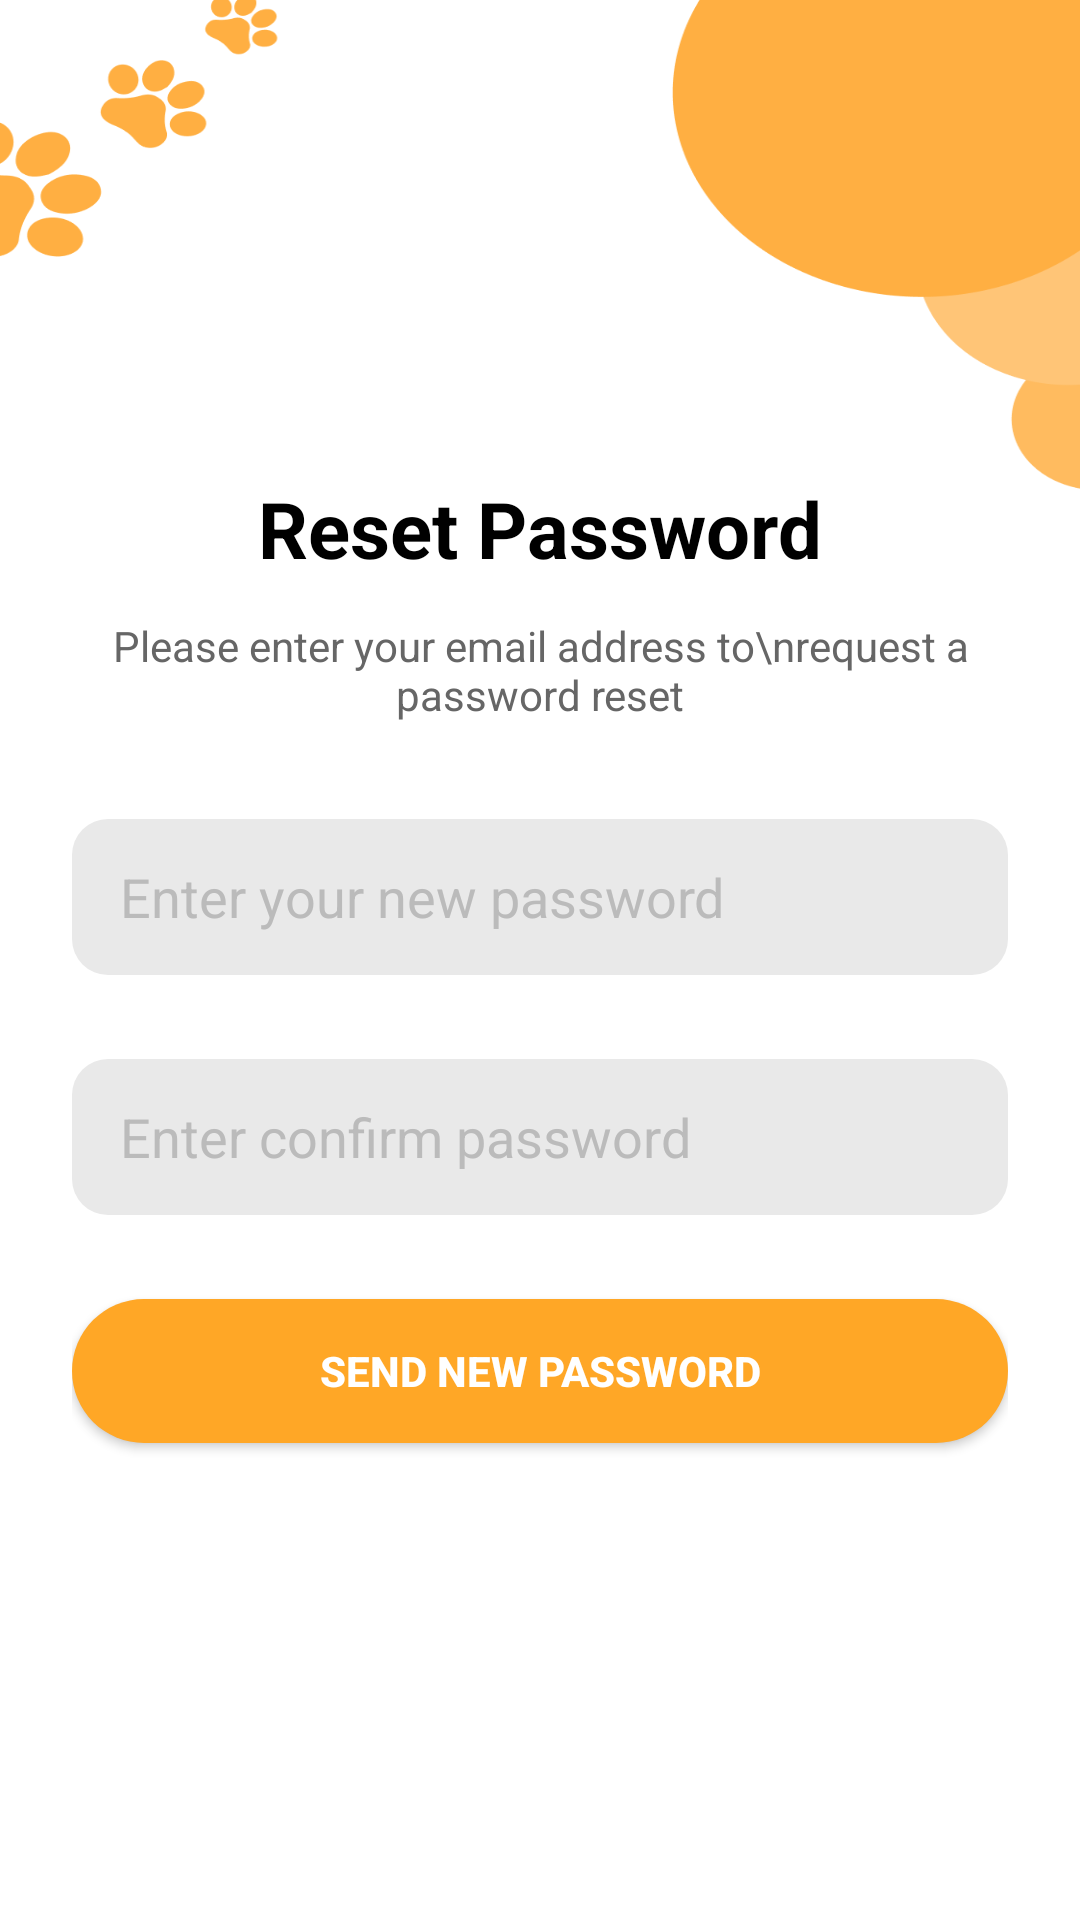

Write the Android layout XML for this screen, with the resource values it uses.
<!-- AndroidManifest.xml: application theme Theme.SE1707_PRM392_G2_PetShop -->
<!-- res/layout/activity_reset_password.xml -->
<?xml version="1.0" encoding="utf-8"?>
<FrameLayout xmlns:android="http://schemas.android.com/apk/res/android"
    xmlns:tools="http://schemas.android.com/tools"
    android:layout_width="match_parent"
    android:layout_height="match_parent"
    android:background="@drawable/sign_up_bg"
    tools:context=".ui.auth.forgotpassword.ResetPasswordActivity">

    
    <ScrollView
        android:layout_width="match_parent"
        android:layout_height="match_parent"
        android:fillViewport="true"
        android:paddingHorizontal="24dp"
        android:clipToPadding="false">

        <LinearLayout
            android:layout_width="match_parent"
            android:layout_height="match_parent"
            android:orientation="vertical"
            android:gravity="center"
            android:paddingVertical="40dp">

            
            <TextView
                android:id="@+id/tvTitle"
                android:layout_width="wrap_content"
                android:layout_height="wrap_content"
                android:text="Reset Password"
                android:textColor="#000000"
                android:textSize="26sp"
                android:textStyle="bold"
                android:layout_marginBottom="12dp" />

            
            <TextView
                android:id="@+id/tvDescription"
                android:layout_width="wrap_content"
                android:layout_height="wrap_content"
                android:text="Please enter your email address to\nrequest a password reset"
                android:textAlignment="center"
                android:textColor="#666666"
                android:textSize="14sp"
                android:gravity="center"
                android:layout_marginBottom="32dp" />

            
            <EditText
                android:id="@+id/edtPassword"
                android:layout_width="match_parent"
                android:layout_height="52dp"
                android:background="@drawable/bg_input_field"
                android:hint="Enter your new password"
                android:paddingHorizontal="16dp"
                android:textColor="#000000"
                android:textColorHint="#BBBBBB"
                android:inputType="textEmailAddress"
                android:layout_marginBottom="28dp" />

            
            <EditText
                android:id="@+id/edtConfirmPassword"
                android:layout_width="match_parent"
                android:layout_height="52dp"
                android:background="@drawable/bg_input_field"
                android:hint="Enter confirm password"
                android:paddingHorizontal="16dp"
                android:textColor="#000000"
                android:textColorHint="#BBBBBB"
                android:inputType="textEmailAddress"
                android:layout_marginBottom="28dp" />

            
            <android.widget.Button
                android:id="@+id/btnSend"
                android:layout_width="match_parent"
                android:layout_height="48dp"
                android:text="SEND NEW PASSWORD"
                android:textStyle="bold"
                android:textAllCaps="false"
                android:textColor="@android:color/white"
                android:background="@drawable/bg_button_orange"
                android:backgroundTint="@null" />
        </LinearLayout>
    </ScrollView>
</FrameLayout>
<!-- resources referenced by this layout -->
<resources>
  <!-- drawable bg_button_orange (drawable) -->
  <?xml version="1.0" encoding="utf-8"?>
  <selector xmlns:android="http://schemas.android.com/apk/res/android">
      <item android:state_pressed="true">
          <shape android:shape="rectangle">
              <solid android:color="#FB8C00" />
              <corners android:radius="25dp" />
          </shape>
      </item>
      <item>
          <shape android:shape="rectangle">
              <solid android:color="#FFA726" />
              <corners android:radius="25dp" />
          </shape>
      </item>
  </selector>
  <!-- drawable bg_input_field (drawable) -->
  <?xml version="1.0" encoding="utf-8"?>
  <shape xmlns:android="http://schemas.android.com/apk/res/android"
      android:shape="rectangle">
      <solid android:color="#E9E9E9" />
      <corners android:radius="12dp" />
  </shape>
  <style name="Theme.SE1707_PRM392_G2_PetShop" parent="Theme.MaterialComponents.Light.NoActionBar">
          
          <item name="colorPrimary">@color/orange</item>
          <item name="colorPrimaryVariant">@color/colorPrimaryDark</item>
          <item name="colorOnPrimary">@color/white</item>
          
          <item name="colorSecondary">@color/orange</item>
          <item name="colorSecondaryVariant">@color/colorPrimaryDark</item>
          <item name="colorOnSecondary">@color/white</item>
          
          <item name="android:colorBackground">@color/white</item>
          <item name="colorSurface">@color/white</item>
          <item name="colorOnSurface">@color/black</item>
          
          <item name="android:statusBarColor">@color/white</item>
          <item name="android:windowLightStatusBar">true</item>
          
          <item name="android:navigationBarColor">@color/white</item>
          <item name="android:windowLightNavigationBar" tools:targetApi="o_mr1">true</item>
          
          <item name="android:windowLayoutInDisplayCutoutMode" tools:targetApi="p">shortEdges</item>
          <item name="android:windowTranslucentStatus">false</item>
          <item name="android:windowTranslucentNavigation">false</item>
          <item name="android:fitsSystemWindows">false</item>
          
          <item name="colorControlNormal">@color/gray</item>
          <item name="colorControlActivated">@color/orange</item>
          <item name="colorControlHighlight">@color/orange</item>
          
          <item name="textInputStyle">@style/Widget.App.TextInputLayout</item>
          <item name="materialButtonStyle">@style/Widget.App.Button</item>
          <item name="materialCardViewStyle">@style/Widget.App.CardView</item>
          
          <item name="android:textColorPrimary">@color/black</item>
          <item name="android:textColorSecondary">@color/gray</item>
          
      </style>
  <color name="orange">#FFFF6B35</color>
  <color name="colorPrimaryDark">#FFE55A2B</color>
  <color name="white">#FFFFFFFF</color>
  <color name="black">#FF000000</color>
  <color name="gray">#FF9E9E9E</color>
  <style name="Widget.App.TextInputLayout" parent="Widget.MaterialComponents.TextInputLayout.OutlinedBox">
          <item name="boxStrokeColor">@color/orange</item>
          <item name="boxStrokeErrorColor">@color/status_cancelled</item>
          <item name="hintTextColor">@color/orange</item>
          <item name="android:textColorHint">@color/gray</item>
          <item name="boxBackgroundColor">@color/white</item>
          <item name="android:textColor">@color/black</item>
      </style>
  <style name="Widget.App.Button" parent="Widget.MaterialComponents.Button">
          <item name="backgroundTint">@color/orange</item>
          <item name="android:textColor">@color/white</item>
          <item name="cornerRadius">8dp</item>
      </style>
  <style name="Widget.App.CardView" parent="Widget.MaterialComponents.CardView">
          <item name="cardBackgroundColor">@color/white</item>
          <item name="cardElevation">4dp</item>
          <item name="cardCornerRadius">12dp</item>
      </style>
  <color name="status_cancelled">#FFF44336</color>
</resources>
